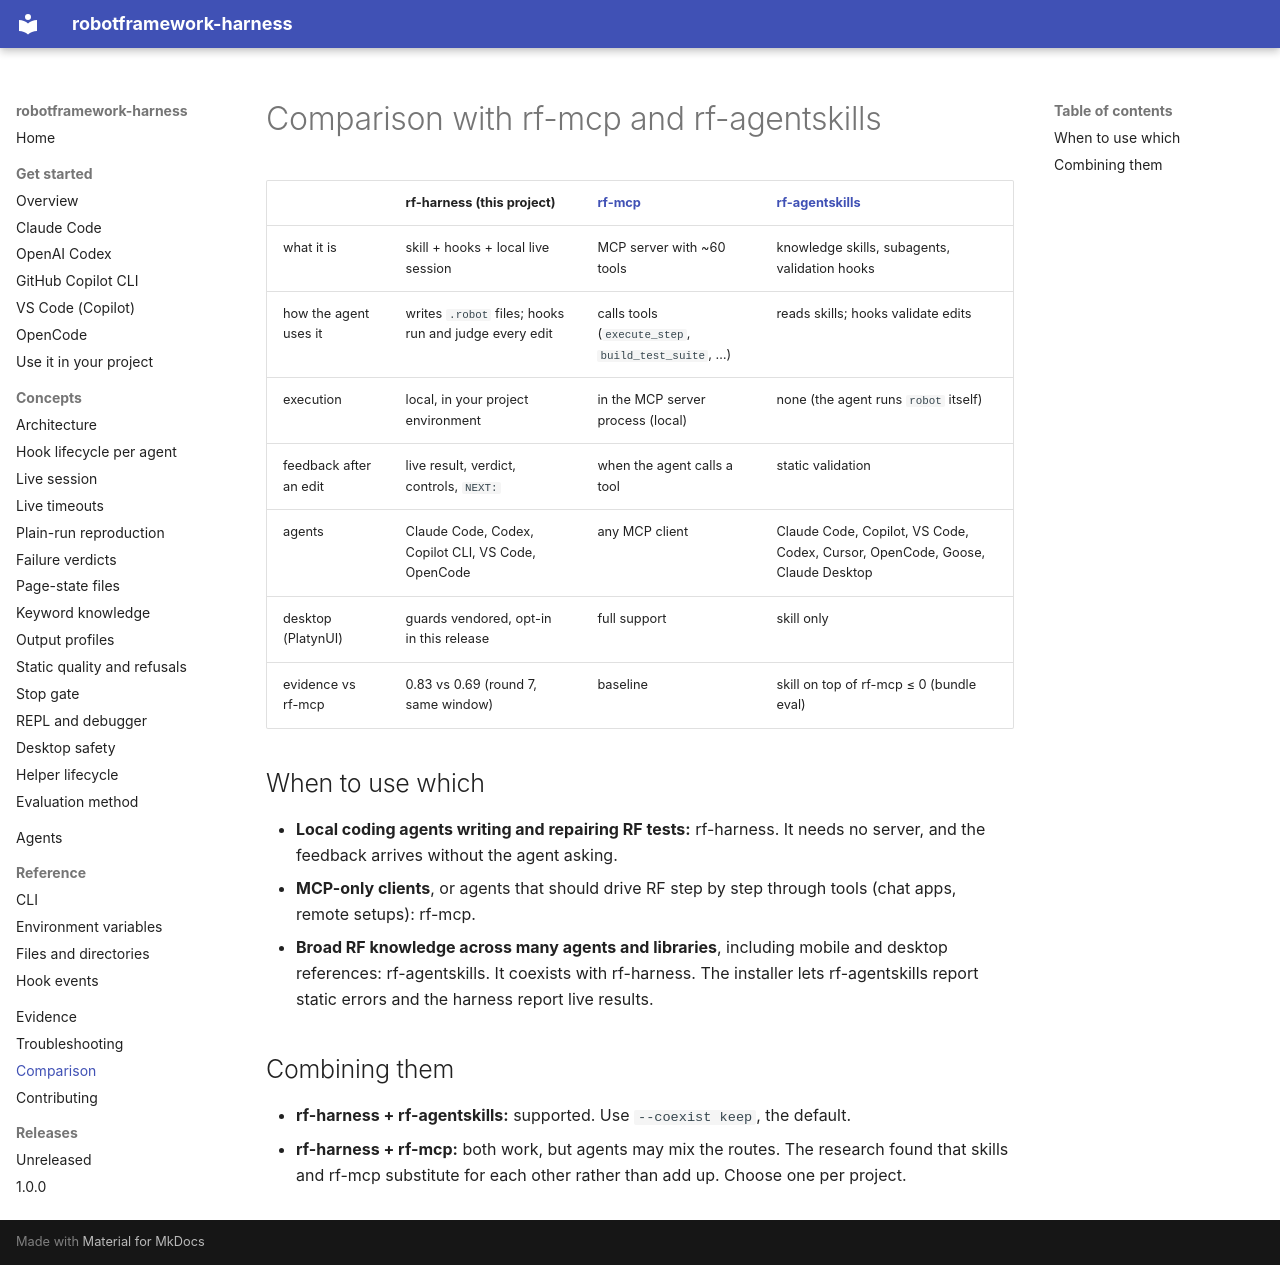

repository: manykarim/robotframework-harness · page: comparison/index.html · generator: mkdocs

# Comparison with rf-mcp and rf-agentskills

| | rf-harness (this project) | [rf-mcp](https://github.com/manykarim/rf-mcp) | [rf-agentskills](https://github.com/manykarim/robotframework-agentskills) |
|---|---|---|---|
| what it is | skill + hooks + local live session | MCP server with ~60 tools | knowledge skills, subagents, validation hooks |
| how the agent uses it | writes `.robot` files; hooks run and judge every edit | calls tools (`execute_step`, `build_test_suite`, …) | reads skills; hooks validate edits |
| execution | local, in your project environment | in the MCP server process (local) | none (the agent runs `robot` itself) |
| feedback after an edit | live result, verdict, controls, `NEXT:` | when the agent calls a tool | static validation |
| agents | Claude Code, Codex, Copilot CLI, VS Code, OpenCode | any MCP client | Claude Code, Copilot, VS Code, Codex, Cursor, OpenCode, Goose, Claude Desktop |
| desktop (PlatynUI) | guards vendored, opt-in in this release | full support | skill only |
| evidence vs rf-mcp | 0.83 vs 0.69 (round 7, same window) | baseline | skill on top of rf-mcp ≤ 0 (bundle eval) |

## When to use which

- **Local coding agents writing and repairing RF tests:** rf-harness. It needs no server, and the feedback arrives
  without the agent asking.
- **MCP-only clients**, or agents that should drive RF step by step through tools (chat apps, remote setups): rf-mcp.
- **Broad RF knowledge across many agents and libraries**, including mobile and desktop references: rf-agentskills.
  It coexists with rf-harness. The installer lets rf-agentskills report static errors and the harness report live
  results.

## Combining them

- **rf-harness + rf-agentskills:** supported. Use `--coexist keep`, the default.
- **rf-harness + rf-mcp:** both work, but agents may mix the routes. The research found that skills and rf-mcp
  substitute for each other rather than add up. Choose one per project.
